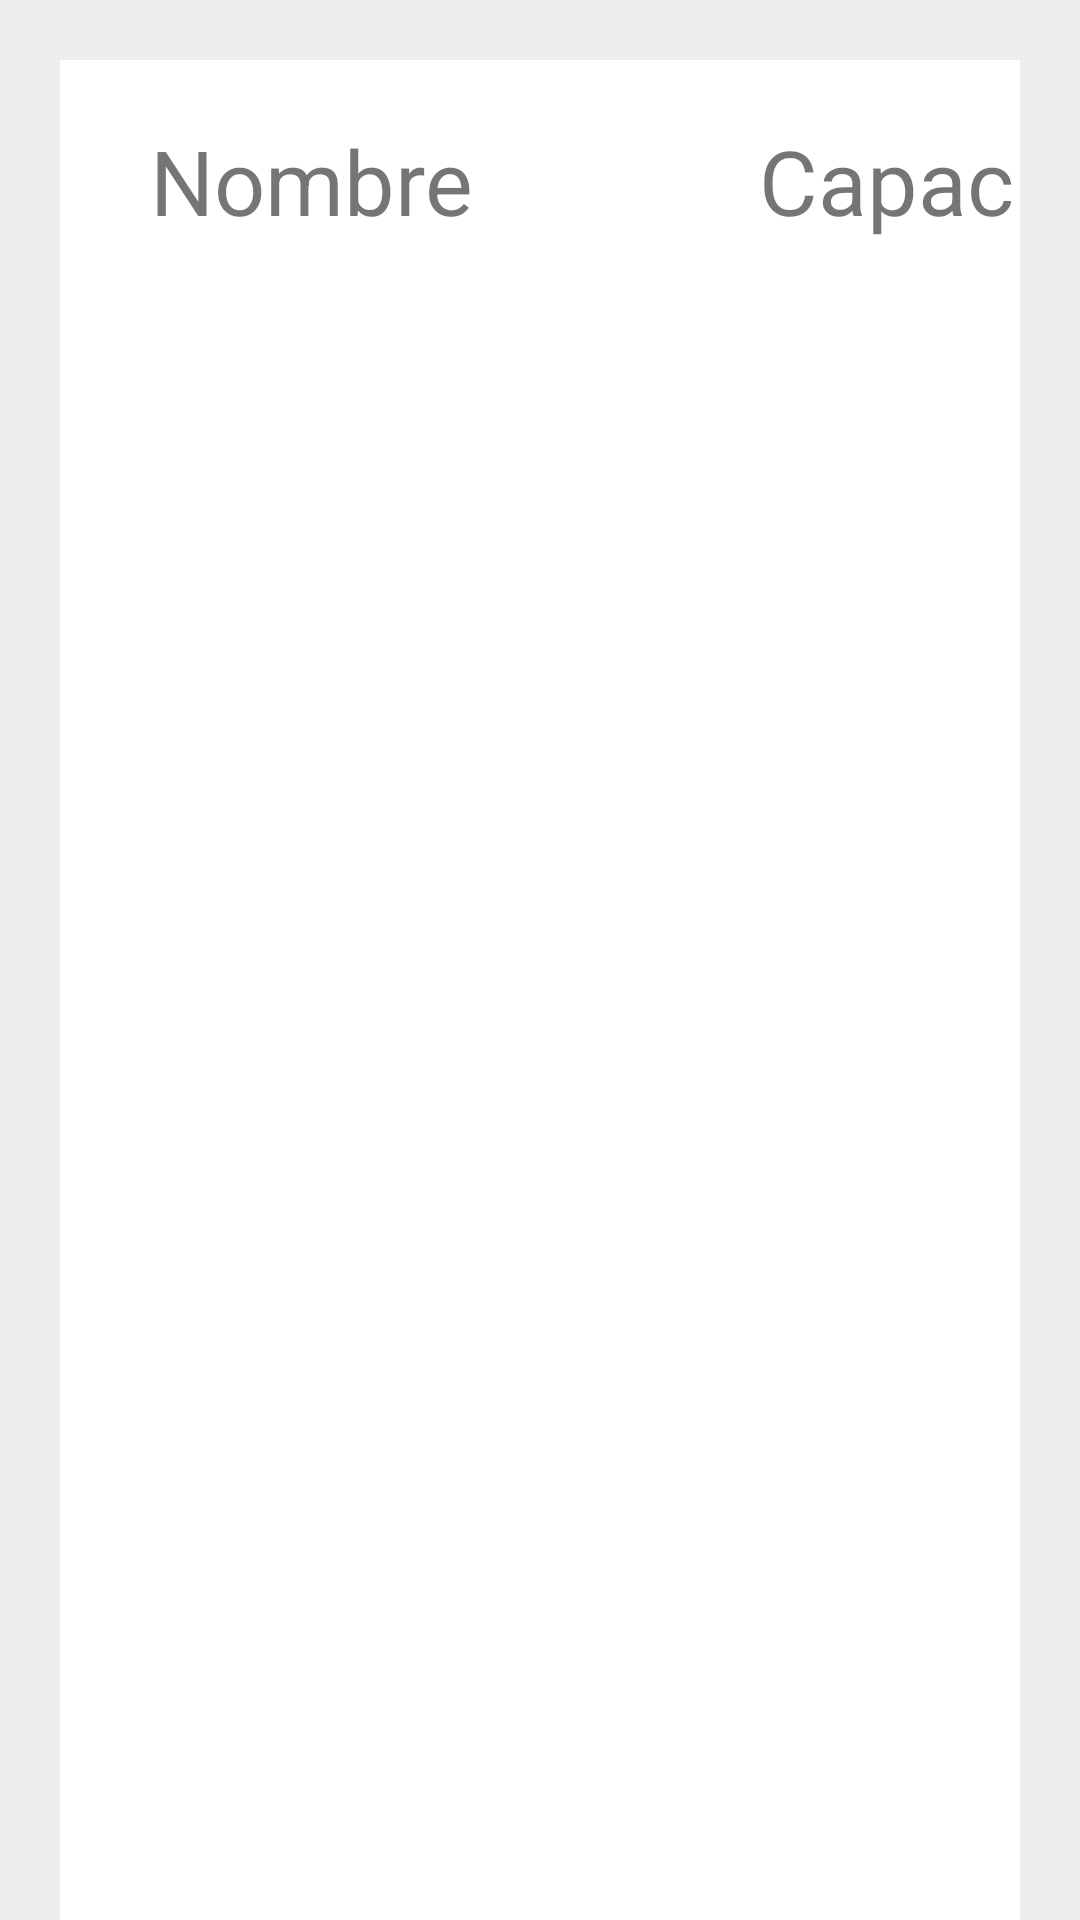

Produce the Android XML layout that renders to this screen, including the resource entries it uses.
<!-- AndroidManifest.xml: application theme AppTheme -->
<!-- res/layout/activity_barcos_abordar.xml -->
<?xml version="1.0" encoding="utf-8"?>
<LinearLayout xmlns:android="http://schemas.android.com/apk/res/android"
    xmlns:app="http://schemas.android.com/apk/res-auto"
    xmlns:tools="http://schemas.android.com/tools"
    android:layout_width="match_parent"
    android:layout_height="match_parent"
    android:background="@color/fondo_layout"
    android:orientation="vertical"
    tools:context="itonmb.mobilesd.itonmb.barcos_abordar">

    <LinearLayout
        android:layout_width="match_parent"
        android:layout_height="match_parent"
        android:layout_marginLeft="20dp"
        android:layout_marginRight="20dp"
        android:layout_marginTop="20dp"
        android:background="@android:color/background_light"
        android:orientation="vertical"
        android:weightSum="1">

        <LinearLayout
            android:layout_width="match_parent"
            android:layout_height="wrap_content"
            android:layout_marginTop="20dp"
            android:orientation="horizontal">

            <TextView
                android:id="@+id/editText4"
                android:layout_width="wrap_content"
                android:layout_height="wrap_content"
                android:layout_marginLeft="30dp"
                android:layout_weight=".2"
                android:ems="10"
                android:inputType="textPersonName"
                android:text="Nombre"
                android:textSize="30sp" />

            <TextView
                android:id="@+id/editText3"
                android:layout_width="wrap_content"
                android:layout_height="wrap_content"
                android:layout_weight=".5"
                android:ems="10"
                android:inputType="textPersonName"
                android:text="Capacidad"
                android:textSize="30sp" />

            <TextView
                android:id="@+id/editText2"
                android:layout_width="wrap_content"
                android:layout_height="wrap_content"
                android:layout_weight=".5"
                android:ems="10"
                android:inputType="textPersonName"
                android:text="Booking"
                android:textSize="30sp" />

            <TextView
                android:id="@+id/editText"
                android:layout_width="wrap_content"
                android:layout_height="wrap_content"
                android:layout_weight="1"
                android:ems="10"
                android:textSize="30sp"
                android:inputType="textPersonName"
                android:text="Abordar" />

        </LinearLayout>

        <ListView
            android:id="@+id/list_barcos_abordar"
            android:layout_width="match_parent"
            android:layout_height="476dp" />

        <Button
            android:id="@+id/button"
            android:layout_width="377dp"
            android:layout_height="60dp"
            android:layout_marginLeft="800dp"
            android:background="@android:color/holo_blue_light"
            android:elevation="0dp"
            android:text="Abordar"
            android:textColor="@android:color/white" />
    </LinearLayout>
</LinearLayout>
<!-- resources referenced by this layout -->
<resources>
  <color name="fondo_layout">#eeeeee</color>
  <style name="AppTheme" parent="Theme.AppCompat.Light.NoActionBar">
          
          <item name="colorPrimary">@color/colorPrimary</item>
          <item name="colorPrimaryDark">@color/colorPrimaryDark</item>
          <item name="colorAccent">@color/colorAccent</item>
      </style>
  <color name="colorPrimary">#303958</color>
  <color name="colorPrimaryDark">#303958</color>
  <color name="colorAccent">#2b2b2b</color>
</resources>
